Labelled photos from "processed", an image-classification folder in Twillur/PDE4444-Visual-Quality-Inspection. The possible labels are: fail, pass.

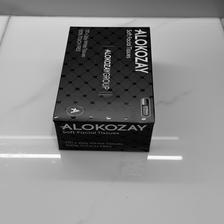
Label: pass

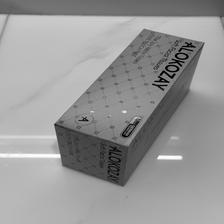
Label: pass

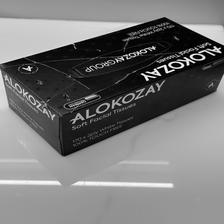
Label: fail

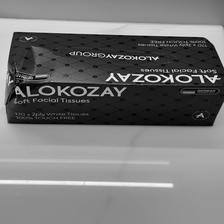
Label: fail

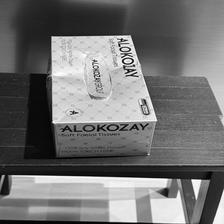
Label: fail

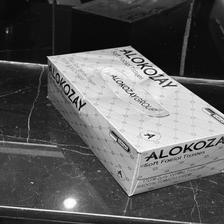
Label: fail
